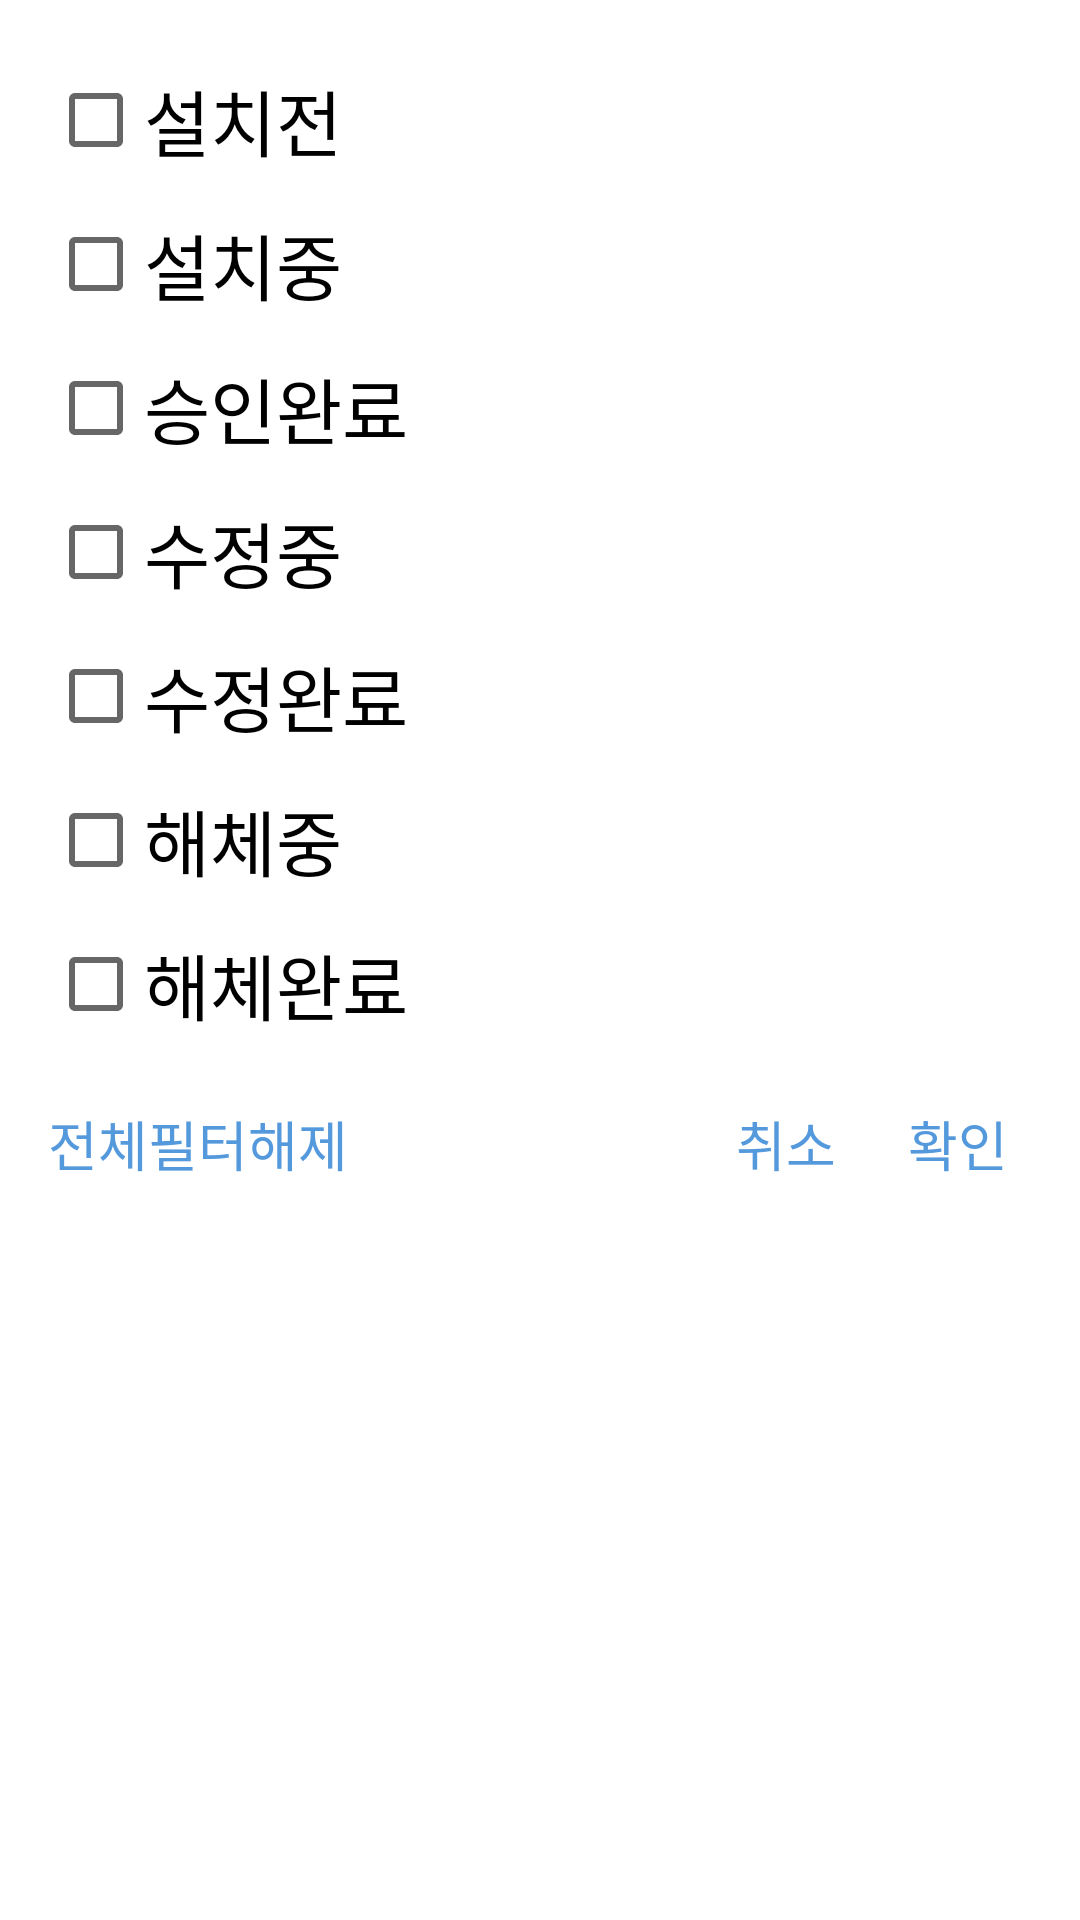

Reconstruct the res/layout file that produces this screen, plus the resources it refers to.
<!-- AndroidManifest.xml: application theme Theme.FacManager -->
<!-- res/layout/dialog_faclist_filter.xml -->
<?xml version="1.0" encoding="utf-8"?>
<LinearLayout xmlns:android="http://schemas.android.com/apk/res/android"
    android:layout_width="match_parent"
    android:layout_height="wrap_content"
    android:orientation="vertical"
    android:padding="16dp">

    <CheckBox
        android:id="@+id/checkPlan"
        android:layout_width="match_parent"
        android:layout_height="wrap_content"
        android:text="설치전"
        android:textSize="24sp" />

    <CheckBox
        android:id="@+id/checkStart"
        android:layout_width="match_parent"
        android:layout_height="wrap_content"
        android:text="설치중"
        android:textSize="24sp" />

    <CheckBox
        android:id="@+id/checkFinish"
        android:layout_width="match_parent"
        android:layout_height="wrap_content"
        android:text="승인완료"
        android:textSize="24sp" />

    <CheckBox
        android:id="@+id/checkEditStart"
        android:layout_width="match_parent"
        android:layout_height="wrap_content"
        android:text="수정중"
        android:textSize="24sp" />

    <CheckBox
        android:id="@+id/checkEditFinish"
        android:layout_width="match_parent"
        android:layout_height="wrap_content"
        android:text="수정완료"
        android:textSize="24sp" />

    <CheckBox
        android:id="@+id/checkDisStart"
        android:layout_width="match_parent"
        android:layout_height="wrap_content"
        android:text="해체중"
        android:textSize="24sp" />

    <CheckBox
        android:id="@+id/checkDisFinish"
        android:layout_width="match_parent"
        android:layout_height="wrap_content"
        android:text="해체완료"
        android:textSize="24sp" />

    <LinearLayout
        android:layout_width="match_parent"
        android:layout_height="wrap_content"
        android:layout_gravity="bottom"
        android:layout_marginTop="16dp"
        android:layout_marginEnd="8dp"
        android:layout_marginRight="8dp"
        android:gravity="right"
        android:orientation="horizontal">

        <LinearLayout
            android:layout_width="0dp"
            android:layout_height="match_parent"
            android:layout_weight="1"
            android:orientation="horizontal">

            <TextView
                android:id="@+id/textDialogDelFilter"
                android:layout_width="wrap_content"
                android:layout_height="wrap_content"
                android:text="전체필터해제"
                android:textColor="@color/point"
                android:textSize="18sp" />
        </LinearLayout>

        <TextView
            android:id="@+id/textDialogCancel10"
            android:layout_width="wrap_content"
            android:layout_height="wrap_content"
            android:text="취소"
            android:textColor="@color/point"
            android:textSize="18sp" />

        <TextView
            android:id="@+id/textDialogSubmit10"
            android:layout_width="wrap_content"
            android:layout_height="wrap_content"
            android:layout_marginStart="24dp"
            android:layout_marginLeft="24dp"
            android:text="확인"
            android:textColor="@color/point"
            android:textSize="18sp" />
    </LinearLayout>
</LinearLayout>
<!-- resources referenced by this layout -->
<resources>
  <color name="point">#FF5599DD</color>
  <style name="Theme.FacManager" parent="Theme.MaterialComponents.DayNight.DarkActionBar">
          
          <item name="colorPrimary">@color/title_bar</item>
          <item name="colorPrimaryVariant">@color/status_bar</item>
          <item name="colorOnPrimary">@color/white</item>
          
          <item name="colorSecondary">@color/teal_200</item>
          <item name="colorSecondaryVariant">@color/teal_700</item>
          <item name="colorOnSecondary">@color/black</item>
          
          <item name="android:statusBarColor" tools:targetApi="l">?attr/colorPrimaryVariant</item>
          
          <item name="colorAccent">@color/point</item>
      </style>
  <color name="title_bar">#FF3355AA</color>
  <color name="status_bar">#FF112233</color>
  <color name="white">#FFFFFFFF</color>
  <color name="teal_200">#FF03DAC5</color>
  <color name="teal_700">#FF018786</color>
  <color name="black">#FF000000</color>
</resources>
